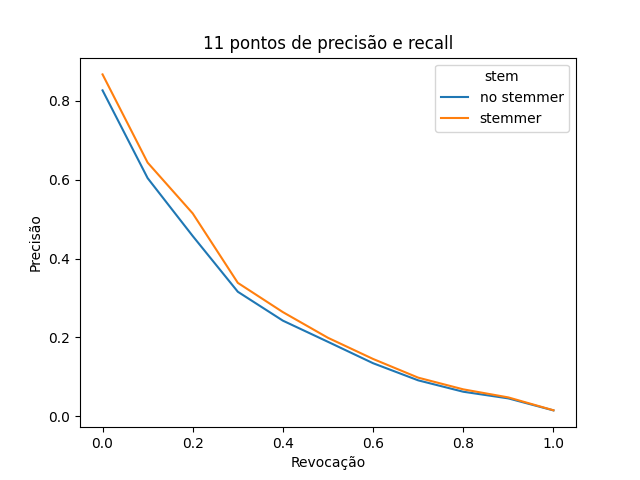

Data behind this chart, as committed beside it:
Revocação, Precisão, stem
0.0, 0.8266, no stemmer
0.1, 0.6039, no stemmer
0.2, 0.457, no stemmer
0.3, 0.3157, no stemmer
0.4, 0.2423, no stemmer
0.5, 0.1886, no stemmer
0.6, 0.1343, no stemmer
0.7, 0.09088, no stemmer
0.8, 0.06196, no stemmer
0.9, 0.04507, no stemmer
1.0, 0.01462, no stemmer
0.0, 0.8671, stemmer
0.1, 0.6433, stemmer
0.2, 0.5144, stemmer
0.3, 0.3382, stemmer
0.4, 0.2639, stemmer
0.5, 0.1988, stemmer
0.6, 0.1451, stemmer
0.7, 0.0977, stemmer
0.8, 0.06803, stemmer
0.9, 0.04754, stemmer
1.0, 0.01494, stemmer
